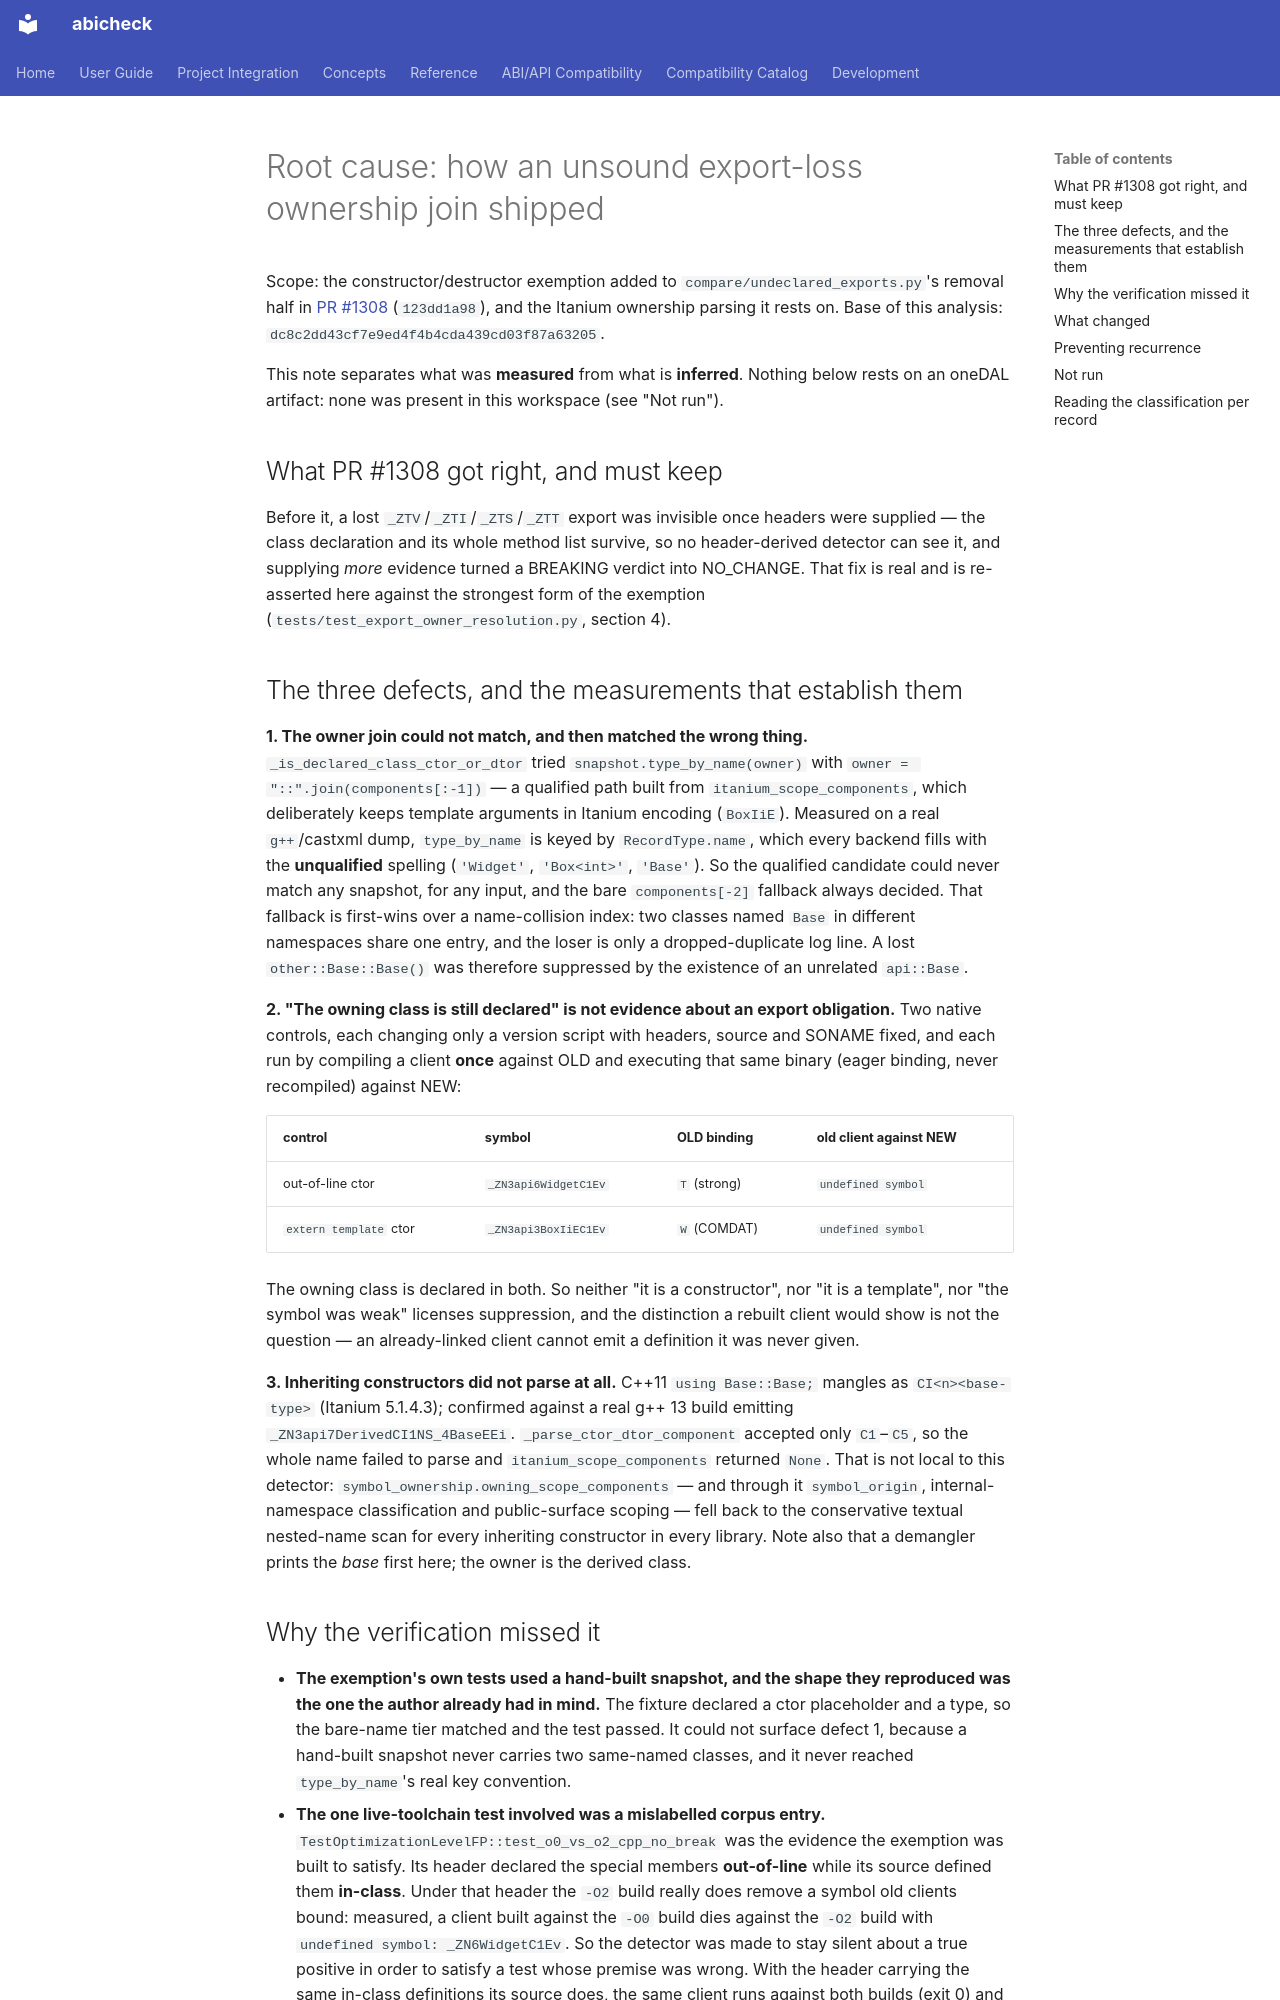

repository: abicheck/abicheck · page: contribute/export-loss-ownership-root-cause/index.html · generator: mkdocs

# Root cause: how an unsound export-loss ownership join shipped

Scope: the constructor/destructor exemption added to
`compare/undeclared_exports.py`'s removal half in
[PR #1308](https://github.com/abicheck/abicheck/pull/1308) (`123dd1a98`), and
the Itanium ownership parsing it rests on. Base of this analysis:
`dc8c2dd43cf7e9ed4f4b4cda439cd03f87a63205`.

This note separates what was **measured** from what is **inferred**. Nothing
below rests on an oneDAL artifact: none was present in this workspace (see
"Not run").

## What PR #1308 got right, and must keep

Before it, a lost `_ZTV`/`_ZTI`/`_ZTS`/`_ZTT` export was invisible once
headers were supplied — the class declaration and its whole method list
survive, so no header-derived detector can see it, and supplying *more*
evidence turned a BREAKING verdict into NO_CHANGE. That fix is real and is
re-asserted here against the strongest form of the exemption
(`tests/test_export_owner_resolution.py`, section 4).

## The three defects, and the measurements that establish them

**1. The owner join could not match, and then matched the wrong thing.**
`_is_declared_class_ctor_or_dtor` tried `snapshot.type_by_name(owner)` with
`owner = "::".join(components[:-1])` — a qualified path built from
`itanium_scope_components`, which deliberately keeps template arguments in
Itanium encoding (`BoxIiE`). Measured on a real `g++`/castxml dump,
`type_by_name` is keyed by `RecordType.name`, which every backend fills with
the **unqualified** spelling (`'Widget'`, `'Box<int>'`, `'Base'`). So the
qualified candidate could never match any snapshot, for any input, and the
bare `components[-2]` fallback always decided. That fallback is first-wins
over a name-collision index: two classes named `Base` in different namespaces
share one entry, and the loser is only a dropped-duplicate log line. A lost
`other::Base::Base()` was therefore suppressed by the existence of an
unrelated `api::Base`.

**2. "The owning class is still declared" is not evidence about an export
obligation.** Two native controls, each changing only a version script with
headers, source and SONAME fixed, and each run by compiling a client **once**
against OLD and executing that same binary (eager binding, never recompiled)
against NEW:

| control | symbol | OLD binding | old client against NEW |
|---|---|---|---|
| out-of-line ctor | `_ZN3api6WidgetC1Ev` | `T` (strong) | `undefined symbol` |
| `extern template` ctor | `_ZN3api3BoxIiEC1Ev` | `W` (COMDAT) | `undefined symbol` |

The owning class is declared in both. So neither "it is a constructor", nor
"it is a template", nor "the symbol was weak" licenses suppression, and the
distinction a rebuilt client would show is not the question — an
already-linked client cannot emit a definition it was never given.

**3. Inheriting constructors did not parse at all.** C++11 `using Base::Base;`
mangles as `CI<n><base-type>` (Itanium 5.1.4.3); confirmed against a real g++
13 build emitting `_ZN3api7DerivedCI1NS_4BaseEEi`.
`_parse_ctor_dtor_component` accepted only `C1`–`C5`, so the whole name failed
to parse and `itanium_scope_components` returned `None`. That is not local to
this detector: `symbol_ownership.owning_scope_components` — and through it
`symbol_origin`, internal-namespace classification and public-surface
scoping — fell back to the conservative textual nested-name scan for every
inheriting constructor in every library. Note also that a demangler prints
the *base* first here; the owner is the derived class.
